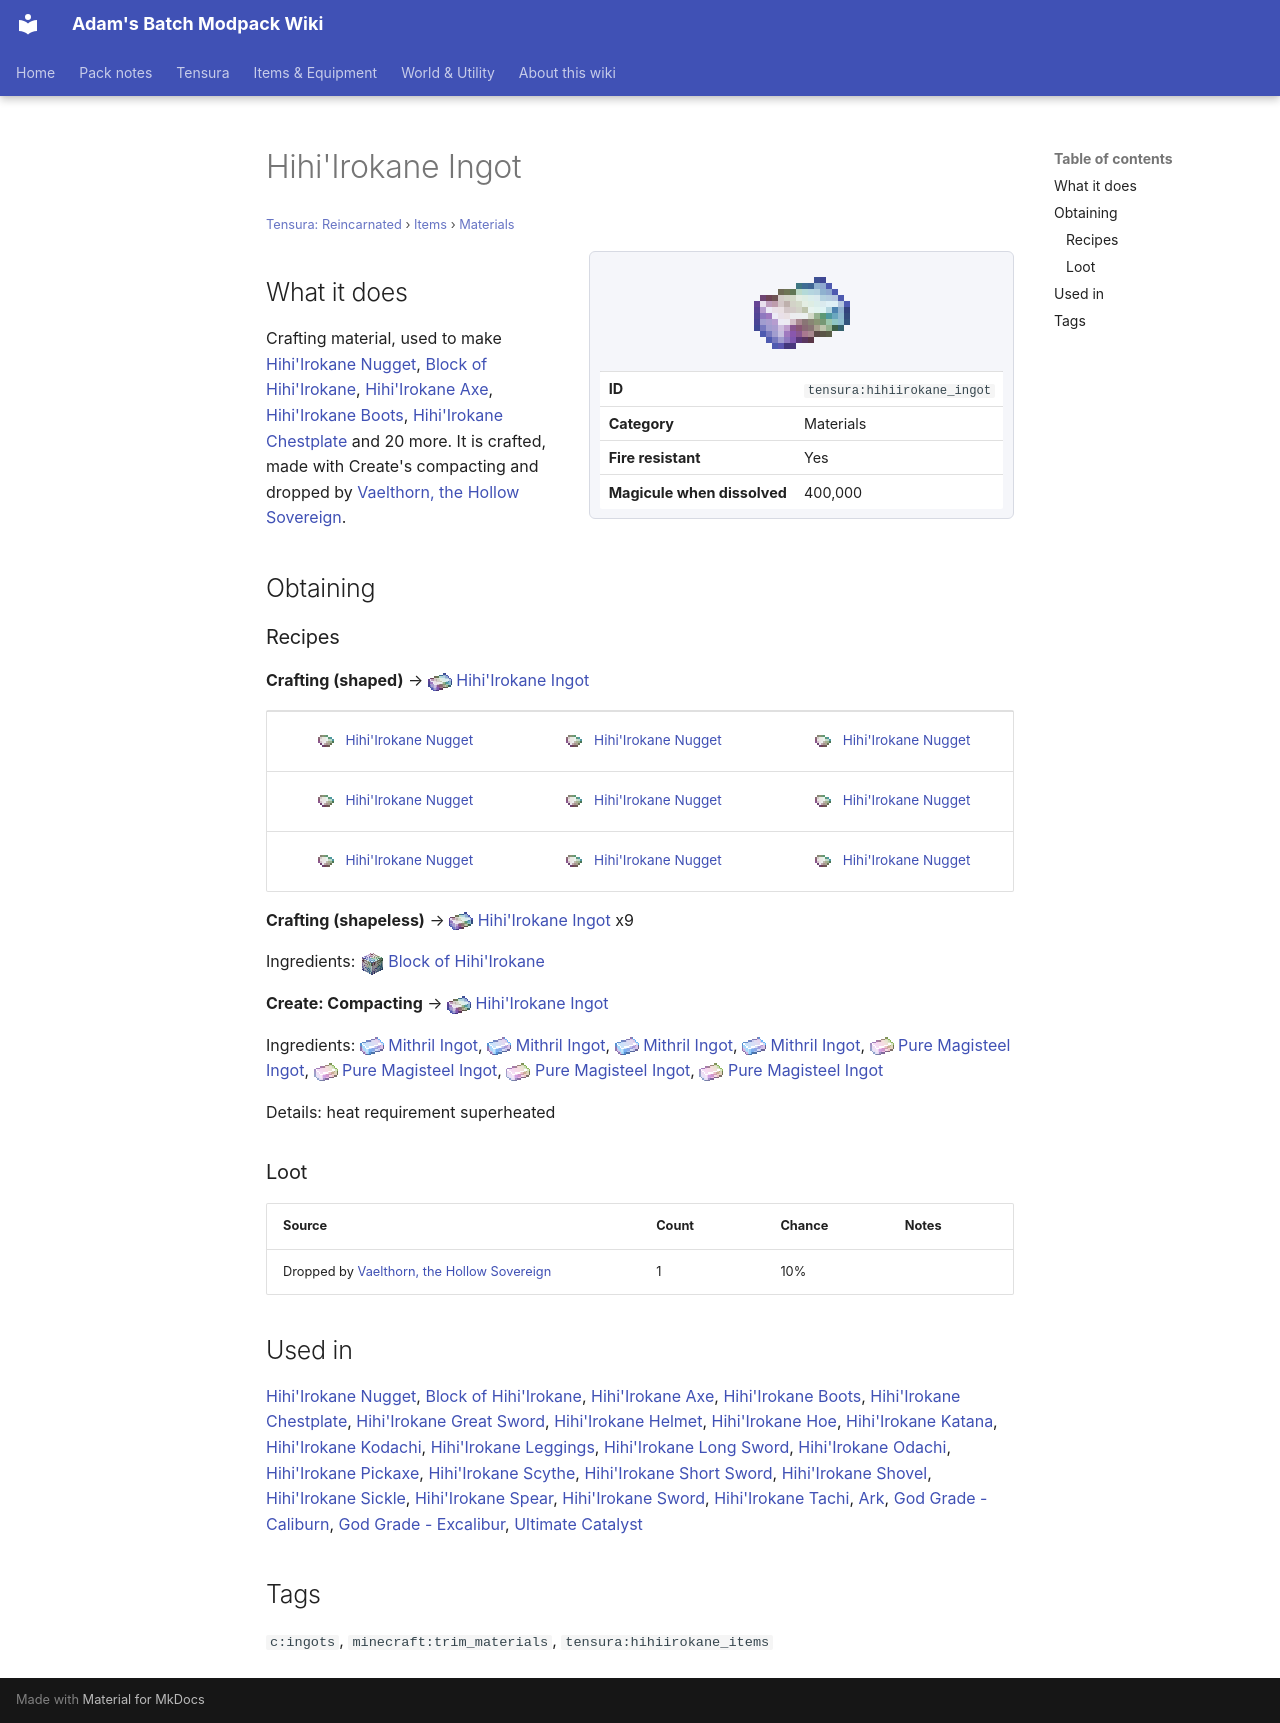

repository: Proteus-Nell/Adams-Batch-MC-Modpack-Wiki · page: tensura-reincarnated/items/materials/hihiirokane-ingot/index.html · generator: mkdocs

# Hihi'Irokane Ingot

<small>[Tensura: Reincarnated](../../index.md) &rsaquo; [Items](../index.md) &rsaquo; [Materials](index.md)</small>

<div class="infobox" markdown>

![Hihi'Irokane Ingot](../../../assets/icons/tensura/item/hihiirokane_ingot.png)

| | |
|---|---|
| **ID** | `tensura:hihiirokane_ingot` |
| **Category** | Materials |
| **Fire resistant** | Yes |
| **Magicule when dissolved** | 400,000 |

</div>

## What it does

Crafting material, used to make [Hihi'Irokane Nugget](hihiirokane-nugget.md), [Block of Hihi'Irokane](../../blocks/hihiirokane-block.md), [Hihi'Irokane Axe](../tools/hihiirokane-axe.md), [Hihi'Irokane Boots](../armor/hihiirokane-boots.md), [Hihi'Irokane Chestplate](../armor/hihiirokane-chestplate.md) and 20 more. It is crafted, made with Create's compacting and dropped by [Vaelthorn, the Hollow Sovereign](../../../elite-tensura/mobs/lich-boss.md).

## Obtaining

### Recipes

**Crafting (shaped)** &rarr; ![](../../../assets/icons/tensura/item/hihiirokane_ingot.png) [Hihi'Irokane Ingot](hihiirokane-ingot.md)

<div class="recipe" markdown>

| | | |
|---|---|---|
| ![](../../../assets/icons/tensura/item/hihiirokane_nugget.png) [Hihi'Irokane Nugget](hihiirokane-nugget.md) | ![](../../../assets/icons/tensura/item/hihiirokane_nugget.png) [Hihi'Irokane Nugget](hihiirokane-nugget.md) | ![](../../../assets/icons/tensura/item/hihiirokane_nugget.png) [Hihi'Irokane Nugget](hihiirokane-nugget.md) |
| ![](../../../assets/icons/tensura/item/hihiirokane_nugget.png) [Hihi'Irokane Nugget](hihiirokane-nugget.md) | ![](../../../assets/icons/tensura/item/hihiirokane_nugget.png) [Hihi'Irokane Nugget](hihiirokane-nugget.md) | ![](../../../assets/icons/tensura/item/hihiirokane_nugget.png) [Hihi'Irokane Nugget](hihiirokane-nugget.md) |
| ![](../../../assets/icons/tensura/item/hihiirokane_nugget.png) [Hihi'Irokane Nugget](hihiirokane-nugget.md) | ![](../../../assets/icons/tensura/item/hihiirokane_nugget.png) [Hihi'Irokane Nugget](hihiirokane-nugget.md) | ![](../../../assets/icons/tensura/item/hihiirokane_nugget.png) [Hihi'Irokane Nugget](hihiirokane-nugget.md) |

</div>

**Crafting (shapeless)** &rarr; ![](../../../assets/icons/tensura/item/hihiirokane_ingot.png) [Hihi'Irokane Ingot](hihiirokane-ingot.md) x9

Ingredients: ![](../../../assets/icons/tensura/item/hihiirokane_block.png) [Block of Hihi'Irokane](../../blocks/hihiirokane-block.md)

**Create: Compacting** &rarr; ![](../../../assets/icons/tensura/item/hihiirokane_ingot.png) [Hihi'Irokane Ingot](hihiirokane-ingot.md)

Ingredients: ![](../../../assets/icons/tensura/item/mithril_ingot.png) [Mithril Ingot](mithril-ingot.md), ![](../../../assets/icons/tensura/item/mithril_ingot.png) [Mithril Ingot](mithril-ingot.md), ![](../../../assets/icons/tensura/item/mithril_ingot.png) [Mithril Ingot](mithril-ingot.md), ![](../../../assets/icons/tensura/item/mithril_ingot.png) [Mithril Ingot](mithril-ingot.md), ![](../../../assets/icons/tensura/item/pure_magisteel_ingot.png) [Pure Magisteel Ingot](pure-magisteel-ingot.md), ![](../../../assets/icons/tensura/item/pure_magisteel_ingot.png) [Pure Magisteel Ingot](pure-magisteel-ingot.md), ![](../../../assets/icons/tensura/item/pure_magisteel_ingot.png) [Pure Magisteel Ingot](pure-magisteel-ingot.md), ![](../../../assets/icons/tensura/item/pure_magisteel_ingot.png) [Pure Magisteel Ingot](pure-magisteel-ingot.md)

Details: heat requirement superheated

### Loot

| Source | Count | Chance | Notes |
|---|---|---|---|
| Dropped by [Vaelthorn, the Hollow Sovereign](../../../elite-tensura/mobs/lich-boss.md) | 1 | 10% |  |

## Used in

[Hihi'Irokane Nugget](hihiirokane-nugget.md), [Block of Hihi'Irokane](../../blocks/hihiirokane-block.md), [Hihi'Irokane Axe](../tools/hihiirokane-axe.md), [Hihi'Irokane Boots](../armor/hihiirokane-boots.md), [Hihi'Irokane Chestplate](../armor/hihiirokane-chestplate.md), [Hihi'Irokane Great Sword](../weapons/hihiirokane-great-sword.md), [Hihi'Irokane Helmet](../armor/hihiirokane-helmet.md), [Hihi'Irokane Hoe](../tools/hihiirokane-hoe.md), [Hihi'Irokane Katana](../weapons/hihiirokane-katana.md), [Hihi'Irokane Kodachi](../weapons/hihiirokane-kodachi.md), [Hihi'Irokane Leggings](../armor/hihiirokane-leggings.md), [Hihi'Irokane Long Sword](../weapons/hihiirokane-long-sword.md), [Hihi'Irokane Odachi](../weapons/hihiirokane-odachi.md), [Hihi'Irokane Pickaxe](../tools/hihiirokane-pickaxe.md), [Hihi'Irokane Scythe](../weapons/hihiirokane-scythe.md), [Hihi'Irokane Short Sword](../weapons/hihiirokane-short-sword.md), [Hihi'Irokane Shovel](../tools/hihiirokane-shovel.md), [Hihi'Irokane Sickle](../tools/hihiirokane-sickle.md), [Hihi'Irokane Spear](../weapons/hihiirokane-spear.md), [Hihi'Irokane Sword](../weapons/hihiirokane-sword.md), [Hihi'Irokane Tachi](../weapons/hihiirokane-tachi.md), [Ark](../../../tr-nightmares/items/weapons/ark.md), [God Grade - Caliburn](../../../tr-nightmares/items/weapons/caliburn.md), [God Grade - Excalibur](../../../tr-nightmares/items/weapons/excalibur.md), [Ultimate Catalyst](../../../ascension/items/miscellaneous/ultimate-catalyst.md)

## Tags

`c:ingots`, `minecraft:trim_materials`, `tensura:hihiirokane_items`
